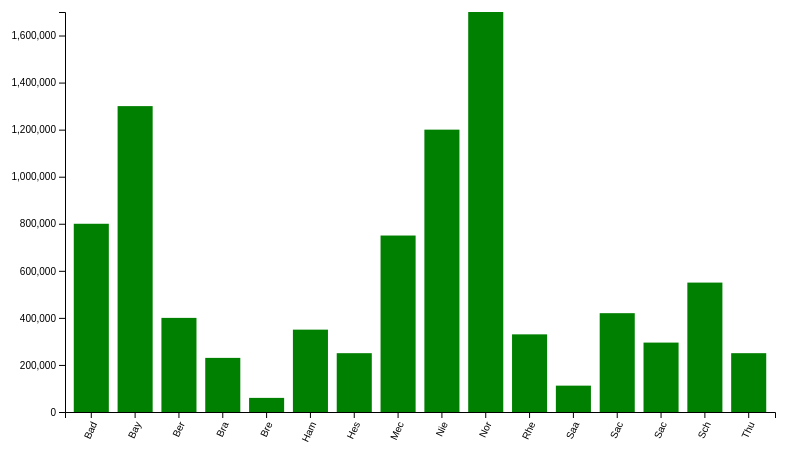
D3 v6 page, settled after 480 driven frames (8 s of simulated time); the page loaded 1 data file(s).


    const margin = {top: 30, right: 30, bottom: 70, left: 60},
        width = 800 - margin.left - margin.right,
        height = 500 - margin.top - margin.bottom;

    const svg = d3.select("svg")
        .attr("width", width + margin.left + margin.right)
        .attr("height", height + margin.top + margin.bottom)
        .append("g")
        .attr("transform", `translate(${margin.left},${margin.top})`);

    const tooltip = d3.select("#tooltip");

    const x = d3.scaleBand()
        .range([0, width])
        .padding(0.2);

    const xAxis = svg.append("g")
        .attr("transform", `translate(0,${height})`);

    const y = d3.scaleLinear()
        .range([height, 0]);

    const yAxis = svg.append("g")
        .attr("class", "myYaxis");

    let selectedBundeslands = [];

    function updateComparisonArea() {
        const list = d3.select("#comparison-list");
        list.html(""); // Clear existing list

        selectedBundeslands.forEach(bundesland => {
            list.append("li").text(`State: ${bundesland.bundesland}, COVID Cases: ${bundesland.value.toLocaleString()}`);
        });
    }
    function sortData(data, ascending=true) {
        return data.sort((a, b) => ascending ? a.value - b.value : b.value - a.value);
    }
    function update(selectedVar, sortAscending) {
        d3.csv("states_data.csv", function(d){
            return { bundesland: d.bundesland, value: +d[selectedVar] };
        }).then(function(data) {
            if (sortAscending !== undefined) {
                data = sortData(data, sortAscending);
            }
            x.domain(data.map(function(d) { return d.bundesland; }));
            xAxis.call(d3.axisBottom(x))
                .selectAll("text")
                .text(function(d) { return d.substring(0, 3); }) // Use only the first three letters
                .style("text-anchor", "end")
                .attr("dx", "-.8em")
                .attr("dy", ".15em")
                .attr("transform", "rotate(-65)");

            y.domain([0, d3.max(data, function(d) { return d.value }) ]);
            yAxis.transition().duration(1000).call(d3.axisLeft(y));

            const bars = svg.selectAll(".bar")
                .data(data);

            bars.enter()
                .append("rect")
                .attr("class", "bar")
                .attr("x", function(d) { return x(d.bundesland); })
                .attr("width", x.bandwidth())
                .attr("y", height) // Initial y position at bottom
                .attr("height", 0) // Initial height as 0
                .merge(bars)
                .transition() // Adding transition
                .duration(1000)
                .attr("y", function(d) { return y(d.value); }) // Final y position
                .attr("height", function(d) { return height - y(d.value); }); // Final height

            bars.exit()
                .transition()
                .duration(1000)
                .attr("y", height) // Transition to bottom
                .attr("height", 0) // Transition height to 0
                .remove();

            // Handling mouseover, mouseout and click events
            bars.on("mouseover", function (event, d) {
                tooltip.style("display", "block");
                tooltip.select("#city-name").text("State: " + d.bundesland);
                tooltip.select("#covid-cases").text("COVID Cases: " + d.value);
                tooltip.style("left", (event.pageX + 10) + "px")
                    .style("top", (event.pageY - 30) + "px");
            })
                .on("mouseout", function () {
                    tooltip.style("display", "none");
                })
                .on("click", function(event, d) {
                    const index = selectedBundeslands.findIndex(bundesland => bundesland.bundesland === d.bundesland);
                    if (index > -1) {
                        selectedBundeslands.splice(index, 1); // Remove bundesland from selection
                    } else {
                        selectedBundeslands.push(d); // Add bundesland to selection
                    }
                    updateComparisonArea(); // Update the comparison area
                });
        });
    }

    update('covid_cases_2020');

    d3.select("#year").on("change", function(event) {
        const selectedOption = d3.select(this).property("value");
        update(selectedOption);
    });

    d3.select("#sort-asc").on("click", function() {
        update(d3.select("#year").property("value"), true);
    });

    d3.select("#sort-desc").on("click", function() {
        update(d3.select("#year").property("value"), false);
    });

    // New code for color picker
    d3.select("#bar-color-picker").on("input", function() {
        const newColor = d3.select(this).property("value");
        svg.selectAll(".bar")
            .transition()
            .duration(500)
            .style("fill", newColor);
    });

    d3.select("#clear-comparison").on("click", function() {
        selectedBundeslands = []; // Clear the selectedBundeslands array
        updateComparisonArea();   // Update the comparison area to reflect the cleared array
    });



### data: states_data.csv
Bundesland, Covid Cases, Vaccination Rate, Population, Total Deaths, bundesland, covid_cases_2020, covid_cases_2021, covid_cases_2022
Baden-Wurttemberg, 1932619, 67.80%, 11280275, 1700600, Baden-Wurttemberg, 800000, 600000, 530000
Bayern, 2427148, 76%, 13370400, 1578600, Bayern, 1300000, 700000, 427000
Berlin, 1226440, 70%, 3755251, 485800, Berlin, 400000, 300000, 200000
Brandenburg, 513380, 57.80%, 2575135, 125000, Brandenberg, 230000, 140000, 150000
Bremen, 100150, 77.70%, 671489, 22055, Bremen, 60000, 30000, 15000
Hamburg, 605510, 83.80%, 1787408, 345000, Hamburg, 350000, 280000, 130000
Hessen, 1818678, 63.40%, 6176172, 473005, Hessen, 250000, 280000, 150000
Mecklenburg-Vorpommern, 180000, 76.40%, 1612362, 150560, Mecklenburg-Vorpommern, 750000, 600000, 500000
Niedersachsen, 2515300, 81.60%, 7926599, 400683, Niedersachsen, 1200000, 900000, 470000
Nordrhein-Westfalen, 2936800, 63.30%, 17865516, 1470200, Nordrhein-Westfalen, 1700000, 800000, 350000
Rheinland-Pfalz, 1595600, 90.90%, 4052803, 378000, Rheinland-Pfalz, 330000, 285000, 124000
Saarland, 217800, 36.80%, 995597, 78000, Saarland, 112000, 75000, 40000
Sachsen, 1356500, 27.50%, 4084851, 450000, Sachsen, 420000, 310000, 220000
Sachsen-Anhalt, 536070, 18.90%, 2245470, 110600, Sachsen-Anhalt, 295000, 120000, 75000
Schleswig-Holstein, 968800, 83.40%, 2858714, 300000, Schleswig-Holstein, 550000, 320000, 120000
Thuringen, 635700, 71.90%, 2170714, 152000, Thuringen, 250000, 190000, 130000